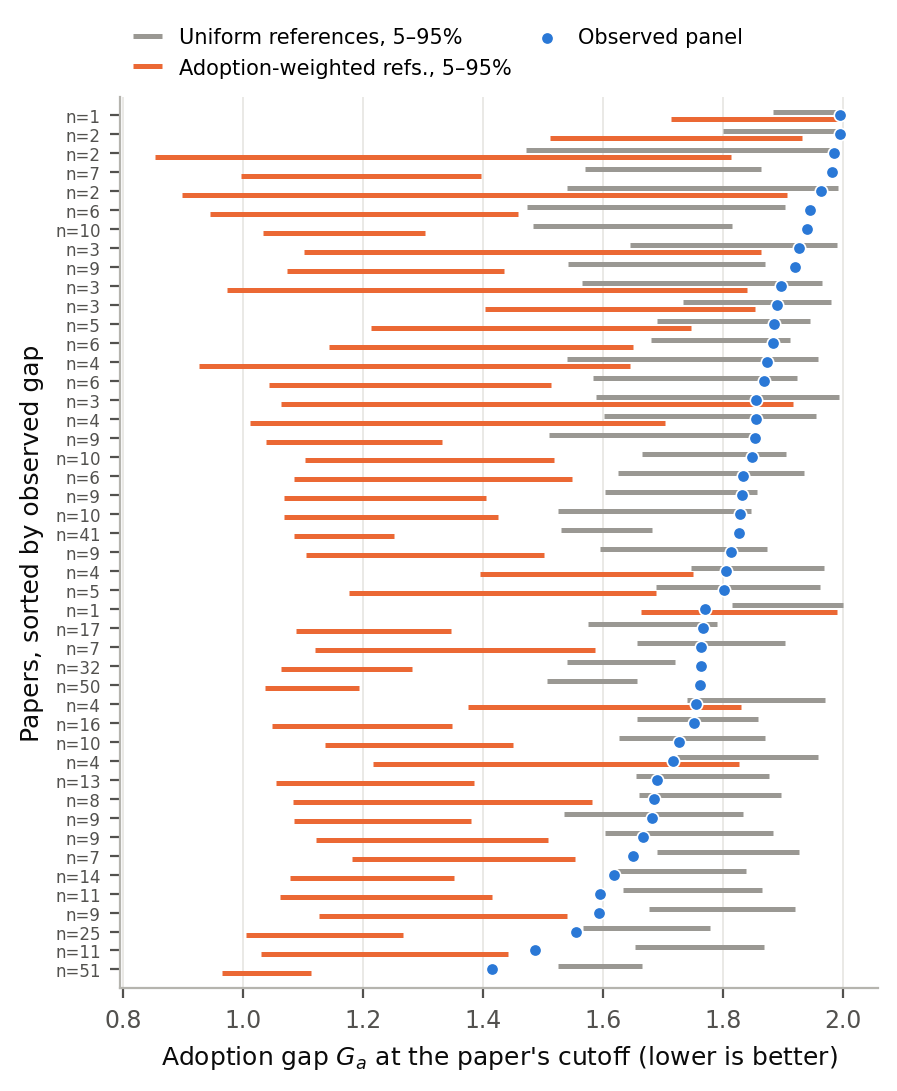

The table this chart was drawn from, first rows:
paper_id, source, year, n, eligible, distinct_families, largest_family, largest_family_share, observed_adoption_gap, uniform_p05, uniform_p50, uniform_p95, adoption_p05, adoption_p50, adoption_p95, uniform_adoption_percentile, adoption_weighted_adoption_percentile, observed_breadth, observed_structural_linf, observed_structural_partition, observed_structural_cell, observed_coverage_q1
acl_2024_kieval, ACL Anthology, 2024, 6, 1510, 4, llama, 0.5, 1.868, 1.584, 1.741, 1.924, 1.043, 1.177, 1.514, 0.175, 0.0, 0.006321, 0.892, stage, instruction_or_chat_tuned, 0.03356
acl_2024_locomo, ACL Anthology, 2024, 3, 3008, 2, llama, 0.6667, 1.855, 1.588, 1.913, 1.993, 1.062, 1.452, 1.917, 0.675, 0.1, 0.005416, 0.8932, stage, instruction_or_chat_tuned, 0.02815
acl_2024_m4le, ACL Anthology, 2024, 10, 1064, 2, llama, 0.8, 1.939, 1.482, 1.66, 1.814, 1.032, 1.158, 1.303, 0.0, 0.0, 0.006478, 0.7998, family, llama, 0.01616
acl_2024_marathon, ACL Anthology, 2024, 10, 1601, 7, llama, 0.3, 1.829, 1.524, 1.703, 1.846, 1.068, 1.221, 1.425, 0.08333, 0.0, 0.007306, 0.3101, size, unknown, 0.04494
acl_2024_mobile_bench, ACL Anthology, 2024, 2, 655, 1, llama, 1.0, 1.984, 1.472, 1.742, 1.989, 0.852, 1.369, 1.812, 0.075, 0.0, 0.005357, 1, family, llama, 0.001337
acl_2024_newsbench, ACL Anthology, 2024, 7, 1373, 6, glm, 0.2857, 1.98, 1.569, 1.728, 1.864, 0.9955, 1.158, 1.397, 0.0, 0.0, 0.01241, 0.4925, size, 13B-34B, 0.005171
acl_2025_ad_llm, ACL Anthology, 2025, 3, 5268, 2, deepseek, 0.6667, 1.889, 1.733, 1.888, 1.979, 1.403, 1.653, 1.854, 0.4917, 0.03333, 0.005442, 0.6657, family, deepseek, 0.02799
acl_2025_multichallenge, ACL Anthology, 2025, 9, 5268, 4, llama, 0.3333, 1.666, 1.603, 1.745, 1.883, 1.12, 1.26, 1.508, 0.8333, 0.008333, 0.005526, 0.8322, role, instruct, 0.02712
arxiv2025_multinrc, arXiv, 2025, 2, 5411, 1, deepseek, 1.0, 1.995, 1.8, 1.917, 1.998, 1.511, 1.732, 1.932, 0.1, 0.0, 0.005411, 0.9999, series, deepseek / deepseek-r1, 7.369904603711803e-05
arxiv2026_001, arXiv, 2026, 11, 6177, 2, qwen, 0.8182, 1.487, 1.653, 1.778, 1.869, 1.03, 1.218, 1.441, 1.0, 0.025, 0.005436, 0.8168, family, qwen, 0.1447
arxiv2026_llm_wikirace, arXiv, 2026, 16, 7552, 9, llama, 0.25, 1.75, 1.656, 1.764, 1.857, 1.048, 1.161, 1.348, 0.6333, 0.0, 0.008537, 0.8136, role, instruct, 0.0607
combibench_2025, arXiv, 2025, 4, 6102, 3, qwen, 0.5, 1.754, 1.739, 1.864, 1.969, 1.374, 1.561, 1.829, 0.925, 0.1, 0.005484, 0.4997, series, qwen / qwen2.5, 0.001875
efficient_llm_safety_evaluation_multi_ag…, arXiv, 2026, 7, 7161, 4, deepseek, 0.2857, 1.65, 1.689, 1.839, 1.927, 1.181, 1.396, 1.552, 0.9917, 0.01667, 0.005493, 0.3857, role, instruct, 0.0517
emnlp_2024_mt_eval, ACL Anthology, 2024, 9, 1632, 4, llama, 0.4444, 1.831, 1.602, 1.708, 1.856, 1.067, 1.206, 1.405, 0.125, 0.0, 0.005917, 0.5551, stage, instruction_or_chat_tuned, 0.04047
emnlp_2024_sciex, ACL Anthology, 2024, 3, 1641, 2, mistral, 0.6667, 1.897, 1.565, 1.795, 1.964, 0.973, 1.415, 1.84, 0.4, 0.03333, 0.005371, 0.6665, family, mistral, 0.03213
emnlp_2024_time_series_feature_understan…, ACL Anthology, 2024, 3, 3267, 2, llama, 0.6667, 1.926, 1.645, 1.916, 1.99, 1.101, 1.483, 1.863, 0.4583, 0.008333, 0.005437, 0.9371, size, 13B-34B, 0.001283
enterprise_llm_evaluation_benchmark_2025, Not recorded, 2025, 5, 5991, 2, llama, 0.8, 1.885, 1.689, 1.837, 1.944, 1.212, 1.487, 1.746, 0.2667, 0.0, 0.005501, 0.7982, family, llama, 0.01033
findings_acl_2024_cflue, ACL Anthology, 2024, 9, 1524, 4, llama, 0.3333, 1.92, 1.542, 1.71, 1.869, 1.072, 1.21, 1.434, 0.01667, 0.0, 0.007718, 0.4158, size, unknown, 0.006698
findings_acl_2024_long_text_mt_llms, ACL Anthology, 2024, 2, 990, 1, llama, 1.0, 1.964, 1.54, 1.77, 1.991, 0.8977, 1.402, 1.906, 0.175, 0.008333, 0.005361, 0.9999, family, llama, 0.005651
findings_acl_2024_salad_bench, ACL Anthology, 2024, 32, 3008, 7, llama, 0.3438, 1.762, 1.54, 1.638, 1.72, 1.063, 1.175, 1.281, 0.0, 0.0, 0.006759, 0.6745, stage, instruction_or_chat_tuned, 0.05468
findings_acl_2025_afrobench, ACL Anthology, 2025, 10, 3834, 3, llama, 0.6, 1.727, 1.627, 1.738, 1.869, 1.137, 1.262, 1.449, 0.5833, 0.0, 0.005523, 0.6938, stage, instruction_or_chat_tuned, 0.05667
findings_emnlp_2024_r_judge, ACL Anthology, 2024, 9, 3437, 2, llama, 0.7778, 1.813, 1.594, 1.751, 1.873, 1.105, 1.243, 1.501, 0.2917, 0.0, 0.005427, 0.7766, family, llama, 0.03755
findings_naacl_2024_instrusum, ACL Anthology, 2024, 4, 1296, 2, llama, 0.75, 1.874, 1.539, 1.759, 1.958, 0.9253, 1.169, 1.644, 0.2667, 0.008333, 0.005388, 0.9247, stage, instruction_or_chat_tuned, 0.03461
findings_naacl_2025_flex, ACL Anthology, 2025, 6, 3008, 4, llama, 0.5, 1.833, 1.625, 1.797, 1.935, 1.085, 1.188, 1.548, 0.3917, 0.008333, 0.005802, 0.8932, stage, instruction_or_chat_tuned, 0.03926
iclr_013, ML conferences, 2026, 1, 7045, 1, qwen, 1.0, 1.77, 1.815, 1.988, 2, 1.662, 1.811, 1.989, 0.9833, 0.625, 0.005372, 1, base, qwen / qwen3 / base::qwen::qwen3::235b, 0.0003266
iclr_014, ML conferences, 2026, 4, 5135, 3, llama, 0.5, 1.716, 1.722, 1.858, 1.957, 1.216, 1.541, 1.827, 0.9667, 0.1583, 0.005448, 0.4997, series, llama / llama3.1, 0.02953
iclr_015, ML conferences, 2026, 4, 7342, 4, deepseek, 0.2785, 1.805, 1.746, 1.863, 1.967, 1.395, 1.583, 1.749, 0.7667, 0.025, 0.005558, 0.4747, size, 180B+, 0.001417
iclr_016, ML conferences, 2026, 10, 7160, 4, llama, 0.3, 1.848, 1.665, 1.802, 1.905, 1.102, 1.276, 1.518, 0.225, 0.0, 0.005704, 0.328, size, <1B, 0.04799
iclr_017, ML conferences, 2026, 7, 5910, 5, llama, 0.4286, 1.763, 1.656, 1.796, 1.903, 1.119, 1.359, 1.587, 0.6333, 0.0, 0.005655, 0.6518, role, instruct, 0.03076
iclr_2025_helmet, ML conferences, 2025, 51, 5293, 7, llama, 0.3921, 1.415, 1.524, 1.596, 1.664, 0.9644, 1.032, 1.113, 1.0, 0.0, 0.006611, 0.6173, role, instruct, 0.191
iclr_2025_livebench, ML conferences, 2025, 14, 4744, 6, cohere, 0.2143, 1.617, 1.622, 1.742, 1.839, 1.078, 1.195, 1.352, 0.975, 0.0, 0.005803, 0.8723, role, instruct, 0.07878
iclr_2025_livecodebench, ML conferences, 2025, 41, 3008, 7, llama, 0.4634, 1.827, 1.529, 1.592, 1.681, 1.085, 1.149, 1.25, 0.0, 0.0, 0.00683, 0.4624, family, llama, 0.02447
iclr_2025_wildbench, ML conferences, 2025, 17, 3386, 7, llama, 0.3529, 1.766, 1.574, 1.703, 1.79, 1.087, 1.229, 1.347, 0.09167, 0.0, 0.006894, 0.7786, stage, instruction_or_chat_tuned, 0.0432
icml_010, ML conferences, 2025, 5, 5268, 4, llama, 0.4, 1.801, 1.688, 1.821, 1.961, 1.176, 1.418, 1.688, 0.6, 0.008333, 0.00549, 0.7433, role, instruct, 0.002759
icml_011, ML conferences, 2025, 8, 5268, 3, qwen, 0.625, 1.684, 1.659, 1.779, 1.897, 1.083, 1.272, 1.581, 0.875, 0.008333, 0.005474, 0.6248, series, qwen / qwen2.5, 0.05905
icml_012, ML conferences, 2025, 25, 5267, 5, qwen, 0.28, 1.554, 1.565, 1.683, 1.779, 1.004, 1.11, 1.266, 0.9583, 0.0, 0.00662, 0.5978, stage, instruction_or_chat_tuned, 0.07809
llmspark_2025, arXiv, 2025, 9, 1279, 7, baichuan, 0.2222, 1.853, 1.509, 1.702, 1.853, 1.038, 1.169, 1.331, 0.05833, 0.0, 0.02186, 0.3226, size, 7B-13B, 0.006188
multifinben_2025, arXiv, 2025, 13, 7553, 4, llama, 0.3846, 1.69, 1.655, 1.77, 1.877, 1.054, 1.215, 1.385, 0.8583, 0.0, 0.005534, 0.3829, family, llama, 0.03215
naacl_2024_buffet, ACL Anthology, 2024, 9, 1262, 4, llama, 0.3333, 1.681, 1.534, 1.676, 1.833, 1.085, 1.197, 1.38, 0.4917, 0.0, 0.007146, 0.5439, size, 7B-13B, 0.02043
neurips2025_020, ML conferences, 2025, 9, 7160, 5, llama, 0.3333, 1.593, 1.676, 1.799, 1.919, 1.126, 1.316, 1.54, 0.9917, 0.01667, 0.005516, 0.4435, stage, task_or_domain_specialized, 0.05133
openreview_005, ML conferences, 2025, 50, 3554, 8, llama, 0.26, 1.762, 1.506, 1.593, 1.656, 1.035, 1.108, 1.194, 0.0, 0.0, 0.007844, 0.4519, stage, instruction_or_chat_tuned, 0.02081
openreview_006, ML conferences, 2025, 4, 3008, 2, llama, 0.75, 1.854, 1.602, 1.826, 1.954, 1.01, 1.316, 1.703, 0.475, 0.01667, 0.005418, 0.749, family, llama, 0.007409
openreview_008, ML conferences, 2025, 6, 5268, 3, llama, 0.5, 1.883, 1.68, 1.802, 1.912, 1.144, 1.419, 1.649, 0.1667, 0.0, 0.005722, 0.4997, series, llama / llama3.1, 0.0314
openreview_009, ML conferences, 2025, 11, 4633, 5, llama, 0.2727, 1.595, 1.633, 1.762, 1.864, 1.061, 1.221, 1.415, 0.9833, 0.0, 0.005802, 0.5875, role, instruct, 0.09237
preprint_018, arXiv, , 6, 1159, 2, llama, 0.8333, 1.945, 1.472, 1.724, 1.903, 0.9442, 1.143, 1.458, 0.03333, 0.0, 0.006581, 0.8329, family, llama, 0.009615
researcharena_2025, arXiv, 2025, 1, 5268, 1, deepseek, 1.0, 1.995, 1.883, 1.974, 2, 1.713, 1.887, 1.996, 0.3333, 0.06667, 0.005394, 0.9999, series, deepseek / deepseek-r1, 1.7671914241235123e-05
